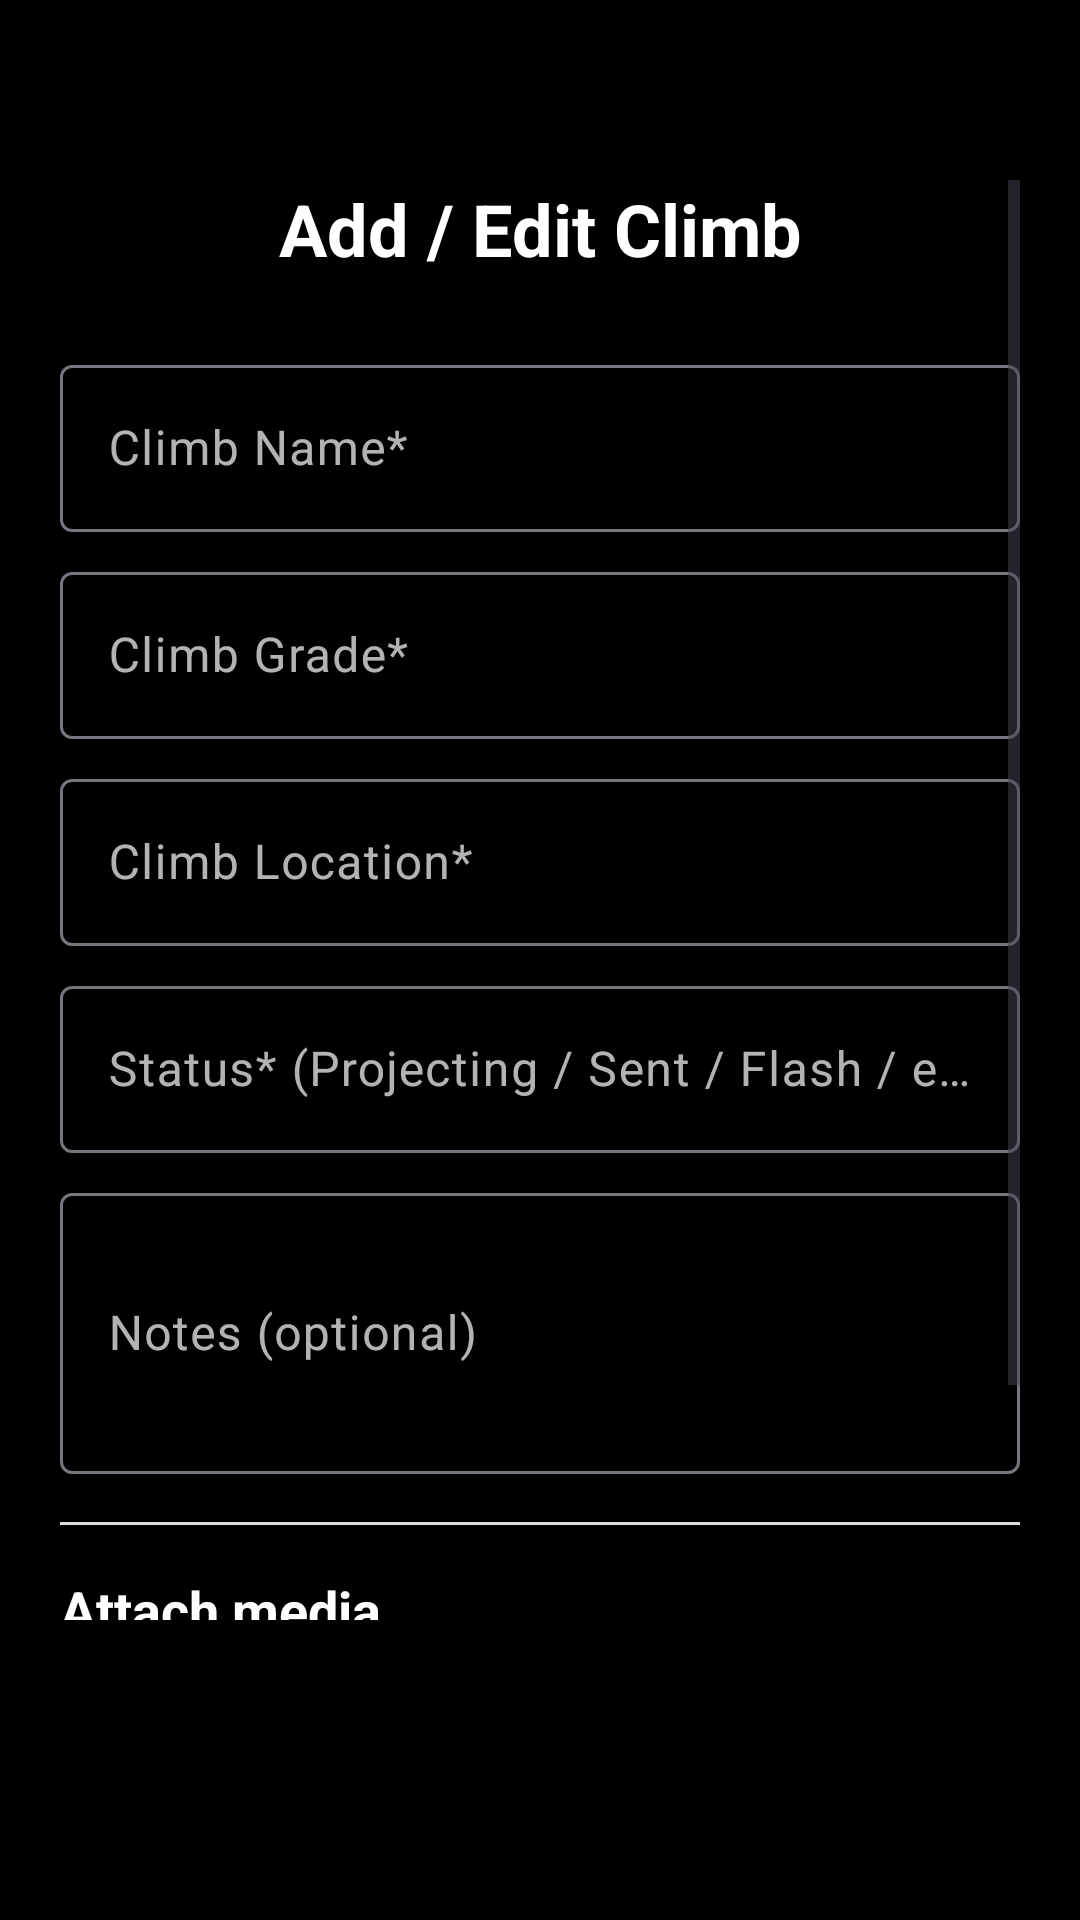

Android layout source for this screen:
<!-- AndroidManifest.xml: application theme Theme.BoulderCompanion -->
<!-- res/layout/activity_add_edit_climb.xml -->
<ScrollView xmlns:android="http://schemas.android.com/apk/res/android"
    xmlns:app="http://schemas.android.com/apk/res-auto"
    xmlns:tools="http://schemas.android.com/tools"
    android:layout_width="match_parent"
    android:layout_height="match_parent"
    android:paddingHorizontal="20dp"
    android:paddingTop="60dp"
    android:paddingBottom="100dp"
    android:id="@+id/main"
    android:background="#000000"
    tools:context=".ui.AddEditClimbActivity">

    <LinearLayout
        android:layout_width="match_parent"
        android:layout_height="wrap_content"
        android:orientation="vertical"
        android:gravity="center_horizontal">

        <TextView
            android:layout_width="match_parent"
            android:layout_height="wrap_content"
            android:layout_marginBottom="24dp"
            android:text="@string/txt_add_edit_title"
            android:textAlignment="center"
            android:textSize="24sp"
            android:textStyle="bold" />

        <com.google.android.material.textfield.TextInputLayout
            android:layout_width="match_parent"
            android:layout_height="wrap_content"
            android:hint="@string/hint_climb_name">
            <com.google.android.material.textfield.TextInputEditText
                android:id="@+id/inputName"
                android:layout_width="match_parent"
                android:layout_height="wrap_content" />
        </com.google.android.material.textfield.TextInputLayout>

        <com.google.android.material.textfield.TextInputLayout
            android:hint="@string/hint_climb_grade"
            android:layout_marginTop="8dp"
            android:layout_width="match_parent"
            android:layout_height="wrap_content">
            <com.google.android.material.textfield.TextInputEditText
                android:id="@+id/inputGrade"
                android:layout_width="match_parent"
                android:layout_height="wrap_content" />
        </com.google.android.material.textfield.TextInputLayout>

        <com.google.android.material.textfield.TextInputLayout
            android:hint="@string/hint_climb_location"
            android:layout_marginTop="8dp"
            android:layout_width="match_parent"
            android:layout_height="wrap_content">
            <com.google.android.material.textfield.TextInputEditText
                android:id="@+id/inputLocation"
                android:layout_width="match_parent"
                android:layout_height="wrap_content" />
        </com.google.android.material.textfield.TextInputLayout>

        <com.google.android.material.textfield.TextInputLayout
            android:hint="@string/hint_climb_status"
            android:layout_marginTop="8dp"
            android:layout_width="match_parent"
            android:layout_height="wrap_content">
            <com.google.android.material.textfield.TextInputEditText
                android:id="@+id/inputStatus"
                android:layout_width="match_parent"
                android:layout_height="wrap_content" />
        </com.google.android.material.textfield.TextInputLayout>

        <com.google.android.material.textfield.TextInputLayout
            android:hint="@string/hint_climb_notes"
            android:layout_marginTop="8dp"
            android:layout_width="match_parent"
            android:layout_height="wrap_content">
            <com.google.android.material.textfield.TextInputEditText
                android:id="@+id/inputNotes"
                android:layout_width="match_parent"
                android:layout_height="wrap_content"
                android:inputType="textMultiLine"
                android:minLines="3" />
        </com.google.android.material.textfield.TextInputLayout>

        <View
            android:layout_width="match_parent"
            android:layout_height="1dp"
            android:background="#DDDDDD"
            android:layout_marginVertical="16dp" />

        <com.google.android.material.textview.MaterialTextView
            android:text="@string/txt_media"
            android:textSize="18sp"
            android:textStyle="bold"
            android:layout_marginBottom="8dp"
            android:layout_width="match_parent"
            android:layout_height="wrap_content" />

        <com.google.android.material.button.MaterialButton
            android:id="@+id/btnPickImage"
            android:text="@string/btn_attach_image"
            android:layout_width="match_parent"
            android:layout_height="wrap_content" />

        <com.google.android.material.button.MaterialButton
            android:id="@+id/btnPickVideo"
            android:text="@string/btn_attach_video"
            android:layout_marginTop="16dp"
            android:layout_width="match_parent"
            android:layout_height="wrap_content" />

        <com.google.android.material.button.MaterialButton
            android:id="@+id/btnSaveTimer"
            android:text="@string/btn_save"
            android:layout_marginTop="24dp"
            android:layout_width="match_parent"
            android:layout_height="wrap_content" />

    </LinearLayout>
</ScrollView>
<!-- resources referenced by this layout -->
<resources>
  <string name="btn_attach_image">Attach Image</string>
  <string name="btn_attach_video">Attach Video</string>
  <string name="btn_save">Save and Exit</string>
  <string name="hint_climb_grade">Climb Grade*</string>
  <string name="hint_climb_location">Climb Location*</string>
  <string name="hint_climb_name">Climb Name*</string>
  <string name="hint_climb_notes">Notes (optional)</string>
  <string name="hint_climb_status">Status* (Projecting / Sent / Flash / etc)</string>
  <string name="txt_add_edit_title">Add / Edit Climb</string>
  <string name="txt_media">Attach media</string>
  <style name="Theme.BoulderCompanion" parent="Base.Theme.BoulderCompanion">
          <item name="materialButtonStyle">@style/Widget.App.OutlineButton</item>
  
  
          
          <item name="android:textColor">#FFFFFF</item>
  
          
          <item name="colorOnSurface">#FFFFFF</item>
          <item name="colorOnSurfaceVariant">#B3FFFFFF</item>
  
          
          <item name="colorPrimary">#FFFFFF</item>
          <item name="colorOnPrimary">#000000</item>
  
      </style>
  <style name="Base.Theme.BoulderCompanion" parent="Theme.Material3.DayNight.NoActionBar">
      </style>
  <style name="Widget.App.OutlineButton" parent="Widget.Material3.Button">
          <item name="backgroundTint">#000000</item>          
          <item name="strokeColor">#FFFFFF</item>            
          <item name="strokeWidth">2dp</item>
          <item name="cornerRadius">12dp</item>
          <item name="android:textColor">#FFFFFF</item>
          <item name="rippleColor">#33FFFFFF</item>
          <item name="android:minHeight">56dp</item>
          <item name="android:insetLeft">0dp</item>
          <item name="android:insetRight">0dp</item>
      </style>
</resources>
